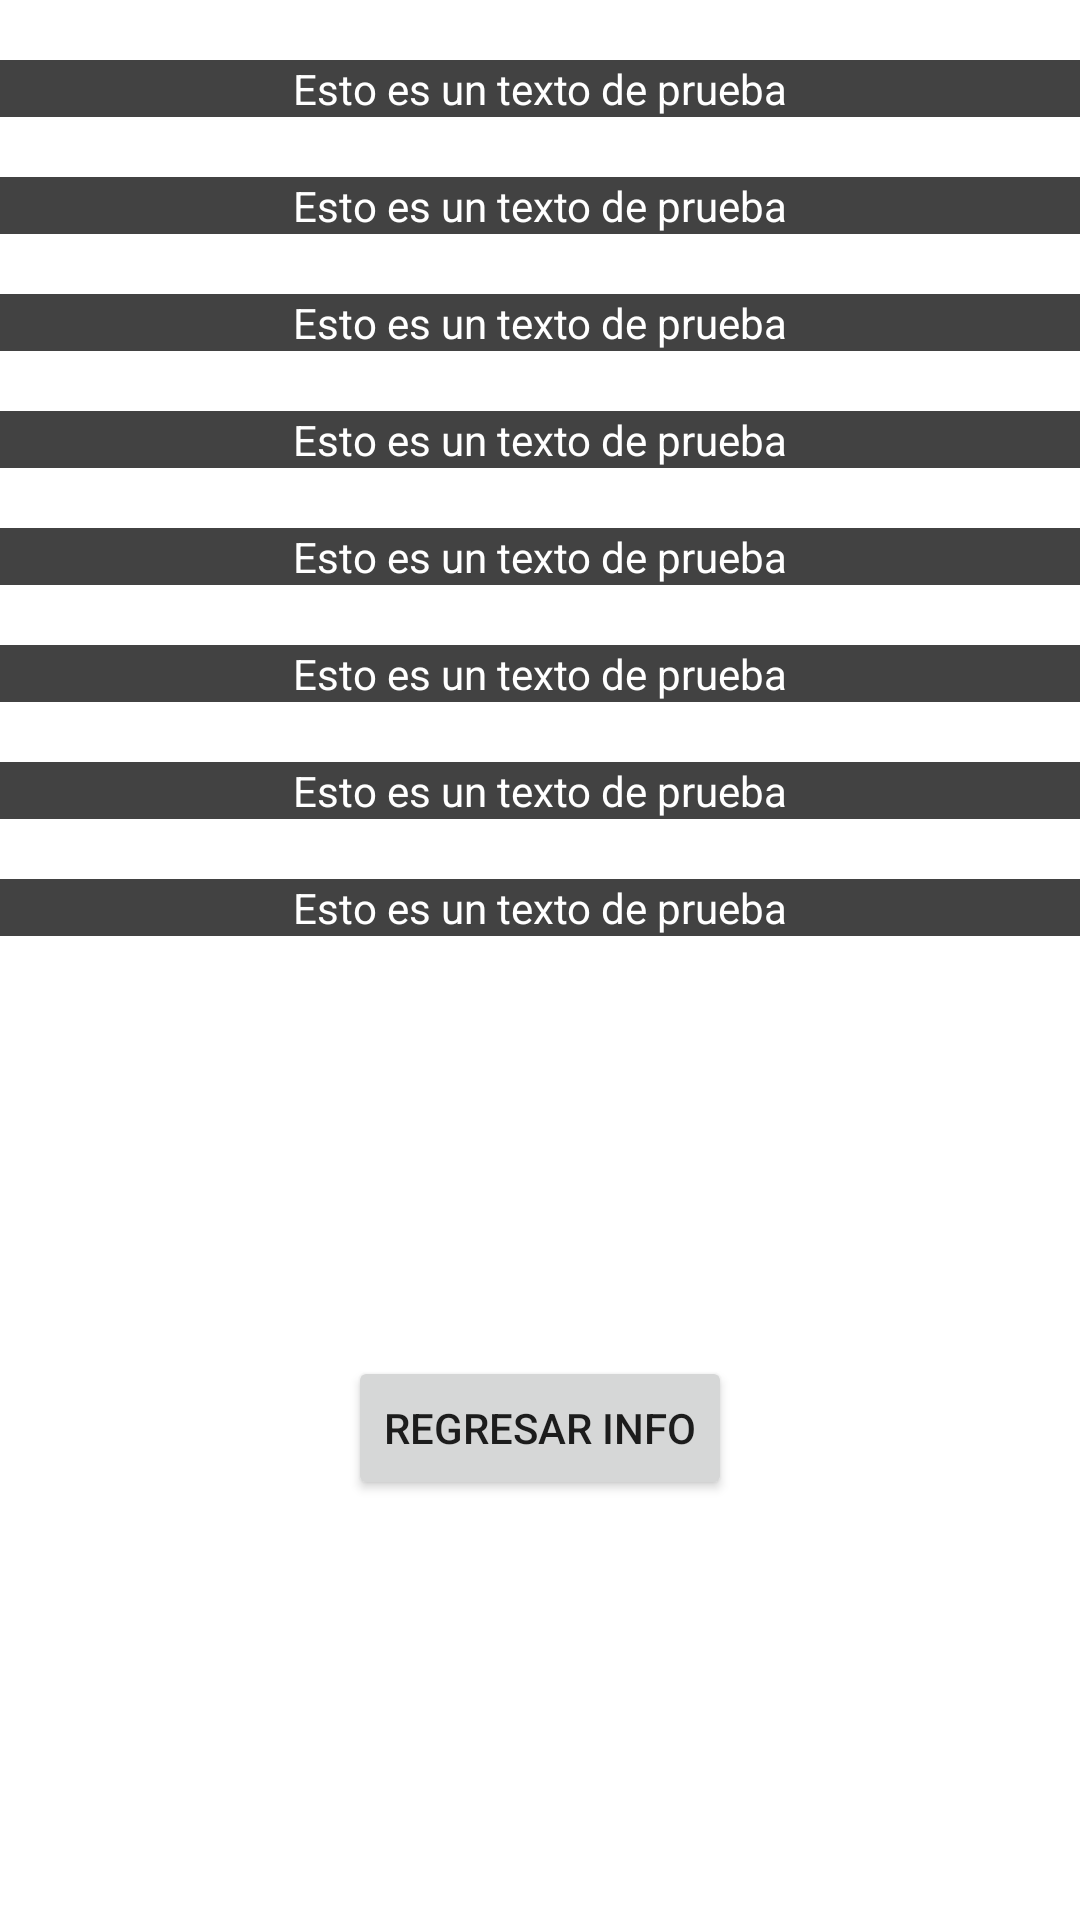

Android layout source for this screen:
<!-- AndroidManifest.xml: application theme Theme.Modulo4 -->
<!-- res/layout/activity_second.xml -->
<?xml version="1.0" encoding="utf-8"?>
<androidx.constraintlayout.widget.ConstraintLayout xmlns:android="http://schemas.android.com/apk/res/android"
    xmlns:app="http://schemas.android.com/apk/res-auto"
    xmlns:tools="http://schemas.android.com/tools"
    android:layout_width="match_parent"
    android:layout_height="match_parent"
    tools:context=".ejercicios.activities.SecondActivity">

    <TextView
        android:id="@+id/tvName"
        android:text="Esto es un texto de prueba"
        android:textColor="@color/white"
        android:textAlignment="center"
        app:layout_constraintTop_toTopOf="parent"
        android:background="@color/cardview_dark_background"
        android:layout_width="match_parent"
        android:layout_height="wrap_content"
        android:layout_marginVertical="20dp">
    </TextView>
    <TextView
        android:id="@+id/tvLastName"
        android:text="Esto es un texto de prueba"
        android:textColor="@color/white"
        android:textAlignment="center"
        app:layout_constraintTop_toBottomOf="@+id/tvName"
        android:background="@color/cardview_dark_background"
        android:layout_width="match_parent"
        android:layout_height="wrap_content"
        android:layout_marginVertical="20dp">
    </TextView>
    <TextView
        android:id="@+id/tvAge"
        android:text="Esto es un texto de prueba"
        android:textColor="@color/white"
        android:textAlignment="center"
        app:layout_constraintTop_toBottomOf="@+id/tvLastName"
        android:background="@color/cardview_dark_background"
        android:layout_width="match_parent"
        android:layout_height="wrap_content"
        android:layout_marginVertical="20dp">
    </TextView>

    <TextView
        android:id="@+id/tvSingle"
        android:text="Esto es un texto de prueba"
        android:textColor="@color/white"
        android:textAlignment="center"
        app:layout_constraintTop_toBottomOf="@+id/tvAge"
        android:background="@color/cardview_dark_background"
        android:layout_width="match_parent"
        android:layout_height="wrap_content"
        android:layout_marginVertical="20dp">
    </TextView>

    <TextView
        android:id="@+id/tvAverage"
        android:text="Esto es un texto de prueba"
        android:textColor="@color/white"
        android:textAlignment="center"
        app:layout_constraintTop_toBottomOf="@+id/tvSingle"
        android:background="@color/cardview_dark_background"
        android:layout_width="match_parent"
        android:layout_height="wrap_content"
        android:layout_marginVertical="20dp">
    </TextView>

    <TextView
        android:id="@+id/tvRatings"
        android:text="Esto es un texto de prueba"
        android:textColor="@color/white"
        android:textAlignment="center"
        app:layout_constraintTop_toBottomOf="@+id/tvAverage"
        android:background="@color/cardview_dark_background"
        android:layout_width="match_parent"
        android:layout_height="wrap_content"
        android:layout_marginVertical="20dp">
    </TextView>

    <TextView
        android:id="@+id/tvBirthdayYear"
        android:text="Esto es un texto de prueba"
        android:textColor="@color/white"
        android:textAlignment="center"
        app:layout_constraintTop_toBottomOf="@+id/tvRatings"
        android:background="@color/cardview_dark_background"
        android:layout_width="match_parent"
        android:layout_height="wrap_content"
        android:layout_marginVertical="20dp">
    </TextView>

    <TextView
        android:id="@+id/tvFriends"
        android:text="Esto es un texto de prueba"
        android:textColor="@color/white"
        android:textAlignment="center"
        app:layout_constraintTop_toBottomOf="@+id/tvBirthdayYear"
        android:background="@color/cardview_dark_background"
        android:layout_width="match_parent"
        android:layout_height="wrap_content"
        android:layout_marginVertical="20dp">
    </TextView>

    <Button
        android:id="@+id/btBack"
        app:layout_constraintTop_toBottomOf="@id/tvFriends"
        android:text="Regresar info"
        android:layout_width="wrap_content"
        android:layout_height="wrap_content"
        app:layout_constraintBottom_toBottomOf="parent"
        app:layout_constraintStart_toStartOf="parent"
        app:layout_constraintEnd_toEndOf="parent"/>

</androidx.constraintlayout.widget.ConstraintLayout>
<!-- resources referenced by this layout -->
<resources>
  <color name="white">#FFFFFFFF</color>
  <style name="Theme.Modulo4" parent="Theme.MaterialComponents.DayNight.DarkActionBar">
          
          <item name="colorPrimary">@color/purple_500</item>
          <item name="colorPrimaryVariant">@color/purple_700</item>
          <item name="colorOnPrimary">@color/white</item>
          
          <item name="colorSecondary">@color/teal_200</item>
          <item name="colorSecondaryVariant">@color/teal_700</item>
          <item name="colorOnSecondary">@color/black</item>
          
          <item name="android:statusBarColor">?attr/colorPrimaryVariant</item>
          
      </style>
  <color name="purple_500">#FF6200EE</color>
  <color name="purple_700">#FF3700B3</color>
  <color name="teal_200">#FF03DAC5</color>
  <color name="teal_700">#FF018786</color>
  <color name="black">#FF000000</color>
</resources>
